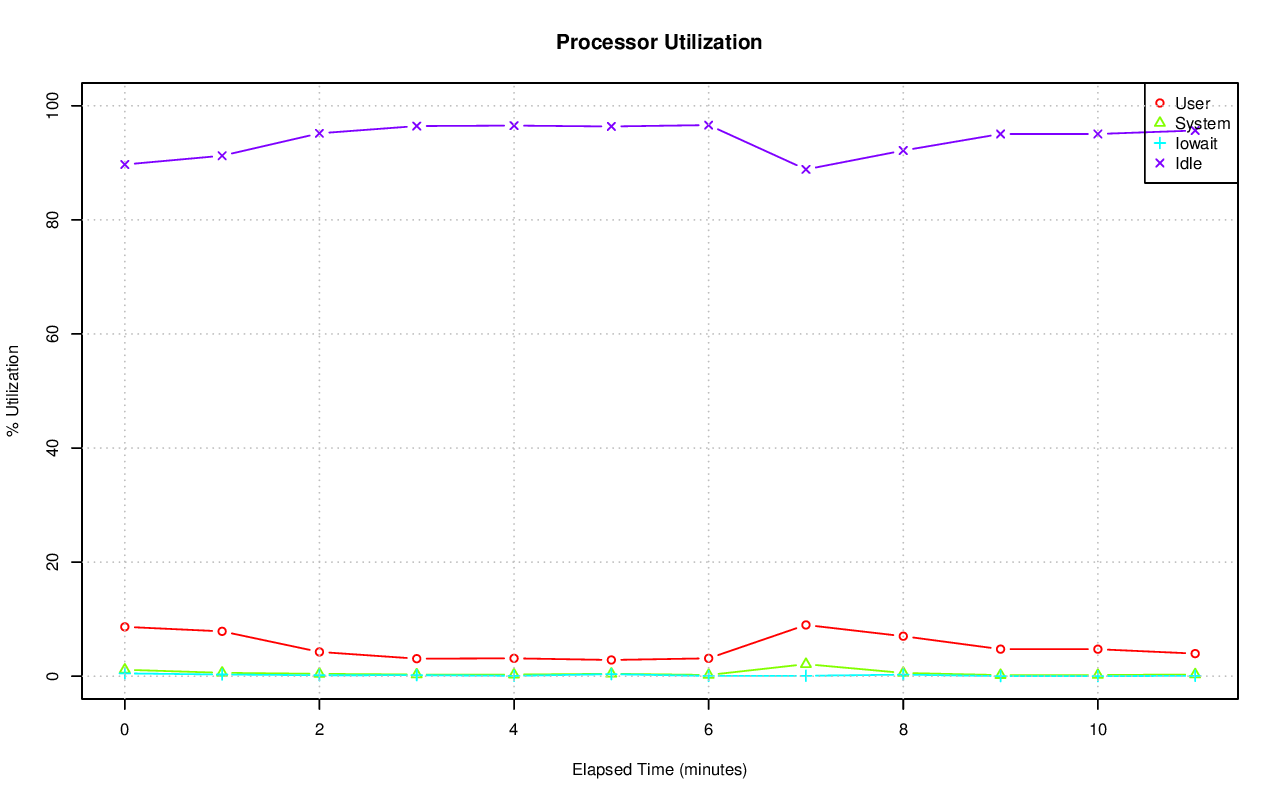

The file beside this chart, header and first rows:
# hostname; interval; timestamp; CPU; %user; %nice; %system; %iowait; %steal; %idle
axle; 60; 1415325616; -1; 8.65; 0.01; 1.13; 0.49; 0.00; 89.71
axle; 60; 1415325616; 0; 58.49; 0.00; 1.02; 0.92; 0.00; 39.58
axle; 60; 1415325616; 1; 2.30; 0.02; 2.24; 0.65; 0.00; 94.79
axle; 60; 1415325616; 2; 13.95; 0.00; 1.80; 0.00; 0.00; 84.25
axle; 60; 1415325616; 3; 12.06; 0.00; 2.25; 0.02; 0.00; 85.67
axle; 60; 1415325616; 4; 2.33; 0.00; 11.79; 0.00; 0.00; 85.88
axle; 60; 1415325616; 5; 0.78; 0.02; 0.37; 0.00; 0.00; 98.83
axle; 60; 1415325616; 6; 0.12; 0.00; 0.00; 0.00; 0.00; 99.88
axle; 60; 1415325616; 7; 15.05; 0.00; 1.98; 0.15; 0.00; 82.82
axle; 60; 1415325616; 8; 72.78; 0.00; 0.33; 1.45; 0.00; 25.43
axle; 60; 1415325616; 9; 17.45; 0.00; 2.15; 1.32; 0.00; 79.07
axle; 60; 1415325616; 10; 28.63; 0.00; 1.05; 1.19; 0.00; 69.14
axle; 60; 1415325616; 11; 6.61; 0.00; 2.14; 0.08; 0.00; 91.17
axle; 60; 1415325616; 12; 1.44; 0.00; 1.30; 0.02; 0.00; 97.24
axle; 60; 1415325616; 13; 1.14; 0.02; 2.26; 6.20; 0.00; 90.38
axle; 60; 1415325616; 14; 3.69; 0.00; 0.67; 0.15; 0.00; 95.49
axle; 60; 1415325616; 15; 7.54; 0.00; 0.97; 0.67; 0.00; 90.82
axle; 60; 1415325616; 16; 29.52; 0.07; 4.84; 3.36; 0.00; 62.22
axle; 60; 1415325616; 17; 21.05; 0.08; 1.65; 2.17; 0.00; 75.05
axle; 60; 1415325616; 18; 9.41; 0.00; 2.14; 0.85; 0.00; 87.60
axle; 60; 1415325616; 19; 15.21; 0.03; 2.62; 2.15; 0.00; 79.99
axle; 60; 1415325616; 20; 18.90; 0.00; 4.93; 1.89; 0.00; 74.28
axle; 60; 1415325616; 21; 27.54; 0.05; 5.20; 0.79; 0.00; 66.43
axle; 60; 1415325616; 22; 29.40; 0.02; 1.08; 1.03; 0.00; 68.47
axle; 60; 1415325616; 23; 20.03; 0.02; 3.40; 0.28; 0.00; 76.27
axle; 60; 1415325616; 24; 17.48; 0.00; 1.52; 0.00; 0.00; 81.00
axle; 60; 1415325616; 25; 4.72; 0.00; 0.87; 0.00; 0.00; 94.41
axle; 60; 1415325616; 26; 29.25; 0.00; 3.22; 0.00; 0.00; 67.53
axle; 60; 1415325616; 27; 59.73; 0.00; 1.47; 0.00; 0.00; 38.81
axle; 60; 1415325616; 28; 9.34; 0.00; 1.02; 0.02; 0.00; 89.63
axle; 60; 1415325616; 29; 0.65; 0.00; 0.18; 0.00; 0.00; 99.17
axle; 60; 1415325616; 30; 5.39; 0.00; 1.00; 0.00; 0.00; 93.61
axle; 60; 1415325616; 31; 3.62; 0.00; 0.63; 0.00; 0.00; 95.75
axle; 60; 1415325616; 32; 0.00; 0.08; 0.05; 0.02; 0.00; 99.85
axle; 60; 1415325616; 33; 0.05; 0.02; 0.15; 0.12; 0.00; 99.67
axle; 60; 1415325616; 34; 0.30; 0.02; 0.22; 0.02; 0.00; 99.45
axle; 60; 1415325616; 35; 0.00; 0.00; 0.02; 0.00; 0.00; 99.98
axle; 60; 1415325616; 36; 0.02; 0.02; 0.20; 2.08; 0.00; 97.68
axle; 60; 1415325616; 37; 0.00; 0.03; 0.07; 0.00; 0.00; 99.90
axle; 60; 1415325616; 38; 0.12; 0.02; 0.08; 0.05; 0.00; 99.73
axle; 60; 1415325616; 39; 0.00; 0.08; 0.30; 0.48; 0.00; 99.13
axle; 60; 1415325616; 40; 0.00; 0.00; 0.00; 0.00; 0.00; 100
axle; 60; 1415325616; 41; 0.03; 0.00; 0.07; 0.00; 0.00; 99.90
axle; 60; 1415325616; 42; 0.00; 0.00; 0.00; 0.00; 0.00; 100
axle; 60; 1415325616; 43; 0.00; 0.00; 0.00; 0.00; 0.00; 100
axle; 60; 1415325616; 44; 0.43; 0.00; 0.30; 0.00; 0.00; 99.27
axle; 60; 1415325616; 45; 0.00; 0.00; 0.00; 0.00; 0.00; 100
axle; 60; 1415325616; 46; 0.02; 0.00; 0.02; 0.00; 0.00; 99.97
axle; 60; 1415325616; 47; 0.00; 0.00; 0.00; 0.00; 0.00; 100
axle; 60; 1415325616; 48; 0.40; 0.02; 0.32; 0.30; 0.00; 98.97
axle; 60; 1415325616; 49; 0.07; 0.08; 0.27; 0.00; 0.00; 99.58
axle; 60; 1415325616; 50; 0.00; 0.03; 0.15; 0.02; 0.00; 99.80
axle; 60; 1415325616; 51; 0.03; 0.15; 1.15; 3.21; 0.00; 95.46
axle; 60; 1415325616; 52; 0.03; 0.07; 0.10; 0.00; 0.00; 99.80
axle; 60; 1415325616; 53; 0.03; 0.02; 0.10; 0.00; 0.00; 99.85
axle; 60; 1415325616; 54; 0.33; 0.00; 0.05; 0.00; 0.00; 99.62
axle; 60; 1415325616; 55; 0.00; 0.00; 0.07; 0.00; 0.00; 99.93
axle; 60; 1415325616; 56; 0.00; 0.00; 0.00; 0.00; 0.00; 100
axle; 60; 1415325616; 57; 5.65; 0.00; 0.55; 0.02; 0.00; 93.78
axle; 60; 1415325616; 58; 0.00; 0.00; 0.00; 0.00; 0.00; 100
... 720 more rows
